The GitHub repository billlyzhaoyh/StillGood contains a labelled image folder "Data" with 10 categories: apple, broccoli, butternut squash, carrot, egg, garlic, lemon, lime, onion, potato. Examples follow, each with its label.

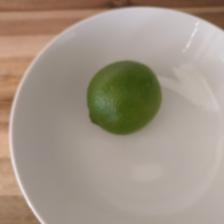
Label: lime

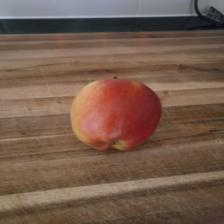
Label: apple

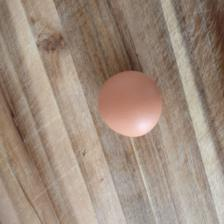
Label: egg

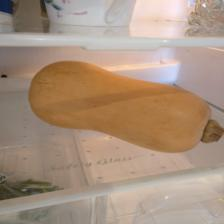
Label: butternut squash

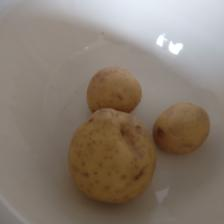
Label: potato

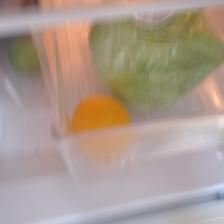
Label: lemon
